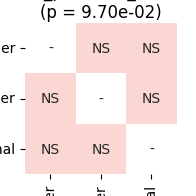

The file beside this chart, header and first rows:
	cascade_tree_embedder	cascade_weak_label_tree_embedder	cascade_original
cascade_tree_embedder	1.0	0.3556	0.3324
cascade_weak_label_tree_embedder	0.3556	1.0	0.704
cascade_original	0.3324	0.704	1.0
